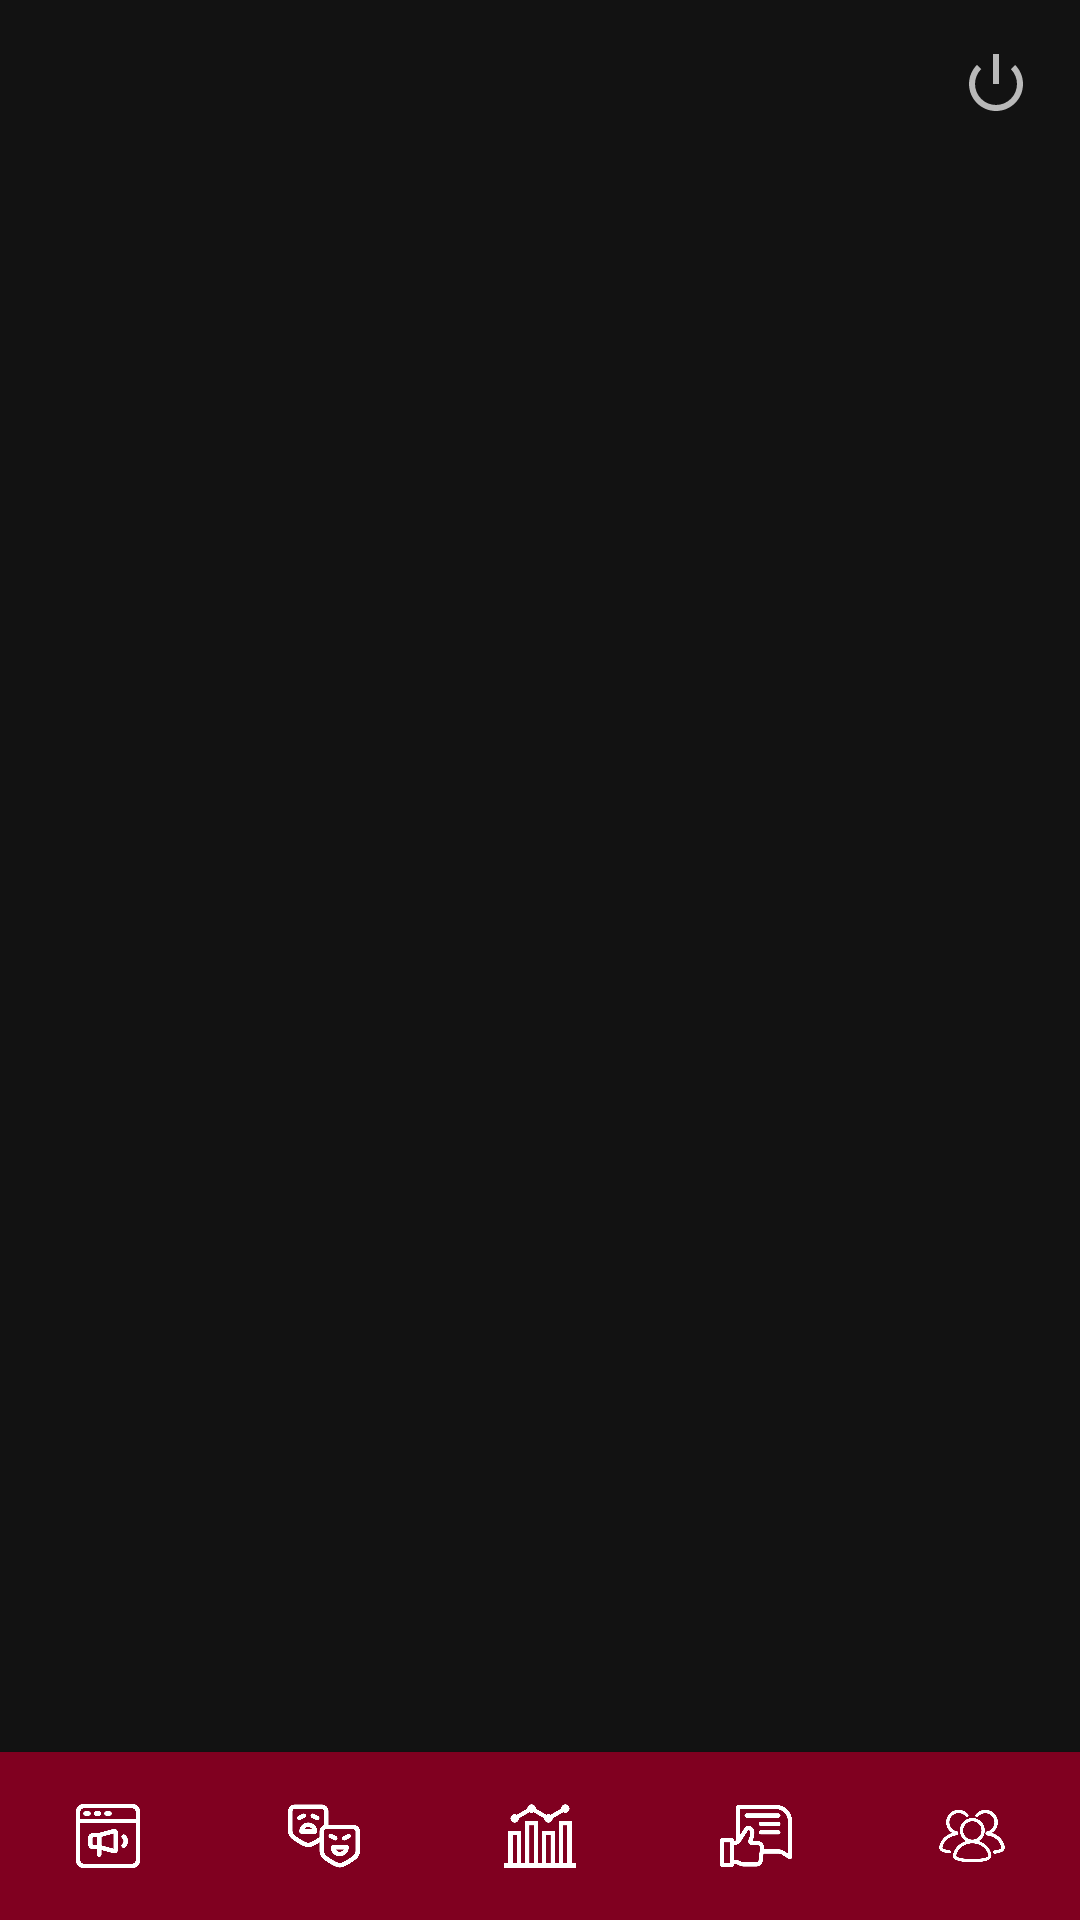

This screen was rendered from an Android layout file. Write that file and the resources it references.
<!-- AndroidManifest.xml: application theme AppTheme -->
<!-- res/layout/activity_admin.xml -->
<?xml version="1.0" encoding="utf-8"?>
<RelativeLayout xmlns:android="http://schemas.android.com/apk/res/android"
    xmlns:app="http://schemas.android.com/apk/res-auto"
    android:layout_width="match_parent"
    android:layout_height="match_parent">

    <FrameLayout
        android:id="@+id/fragment_container"
        android:layout_width="match_parent"
        android:layout_height="0dp"
        android:layout_above="@id/bottom_navigation_bar"
        android:layout_alignParentTop="true"/>

    <ImageButton
        android:id="@+id/btn_logout"
        android:layout_width="wrap_content"
        android:layout_height="wrap_content"
        android:layout_alignParentTop="true"
        android:layout_alignParentEnd="true"
        android:layout_margin="16dp"
        android:src="@android:drawable/ic_lock_power_off"
        android:background="?attr/selectableItemBackgroundBorderless"
        android:contentDescription="Выход"/>

    <include
        android:id="@+id/bottom_navigation_bar"
        layout="@layout/admin_bottom_navigation_bar"
        android:layout_width="match_parent"
        android:layout_height="56dp"
        android:layout_alignParentBottom="true"/>
</RelativeLayout>
<!-- res/layout/admin_bottom_navigation_bar.xml (included above) -->
<?xml version="1.0" encoding="utf-8"?>
<LinearLayout xmlns:android="http://schemas.android.com/apk/res/android"
    xmlns:app="http://schemas.android.com/apk/res-auto"
    android:layout_width="match_parent"
    android:layout_height="wrap_content"
    android:orientation="horizontal"
    android:background="@color/burgundy_primary"
    android:elevation="8dp">

    <ImageView
        android:id="@+id/nav_content"
        android:layout_width="0dp"
        android:layout_height="wrap_content"
        android:layout_weight="1"
        android:src="@drawable/ic_content"
        android:contentDescription="Контент"
        android:padding="16dp"
        android:clickable="true"
        android:focusable="true"
        app:tint="@color/text_light" />

    <ImageView
        android:id="@+id/nav_genre"
        android:layout_width="0dp"
        android:layout_height="wrap_content"
        android:layout_weight="1"
        android:src="@drawable/ic_genre"
        android:contentDescription="Жанры"
        android:padding="16dp"
        android:clickable="true"
        android:focusable="true"
        app:tint="@color/text_light" />

    <ImageView
        android:id="@+id/nav_analitik"
        android:layout_width="0dp"
        android:layout_height="wrap_content"
        android:layout_weight="1"
        android:src="@drawable/ic_analitik"
        android:contentDescription="Аналитика"
        android:padding="16dp"
        android:clickable="true"
        android:focusable="true"
        app:tint="@color/text_light" />

    <ImageView
        android:id="@+id/nav_reviews"
        android:layout_width="0dp"
        android:layout_height="wrap_content"
        android:layout_weight="1"
        android:src="@drawable/ic_review"
        android:contentDescription="Отзывы"
        android:padding="16dp"
        android:clickable="true"
        android:focusable="true"
        app:tint="@color/text_light" />

    <ImageView
        android:id="@+id/nav_users"
        android:layout_width="0dp"
        android:layout_height="wrap_content"
        android:layout_weight="1"
        android:src="@drawable/ic_user"
        android:contentDescription="Пользователи"
        android:padding="16dp"
        android:clickable="true"
        android:focusable="true"
        app:tint="@color/text_light" />
</LinearLayout>
<!-- resources referenced by this layout -->
<resources>
  <color name="burgundy_primary">#800020</color>
  <color name="text_light">#FFFFFF</color>
  <!-- drawable ic_analitik: png bitmap (drawable, 11431 bytes) -->
  <!-- drawable ic_content: png bitmap (drawable, 10413 bytes) -->
  <!-- drawable ic_genre: png bitmap (drawable, 14758 bytes) -->
  <!-- drawable ic_review: png bitmap (drawable, 11430 bytes) -->
  <!-- drawable ic_user: png bitmap (drawable, 22307 bytes) -->
  <style name="AppTheme" parent="Theme.MaterialComponents.DayNight.DarkActionBar">
          <item name="colorPrimary">@color/burgundy_primary</item>
          <item name="colorPrimaryDark">@color/burgundy_dark</item>
          <item name="colorAccent">@color/burgundy_light</item>
  
          
          <item name="android:windowBackground">@color/background_dark</item>
          <item name="android:textColor">@color/text_light</item>
          <item name="android:textColorPrimary">@color/text_light</item>
          <item name="android:textColorSecondary">@color/text_light_secondary</item>
      </style>
  <color name="burgundy_dark">#500014</color>
  <color name="burgundy_light">#A3002A</color>
  <color name="background_dark">#121212</color>
  <color name="text_light_secondary">#B3FFFFFF</color>
</resources>
